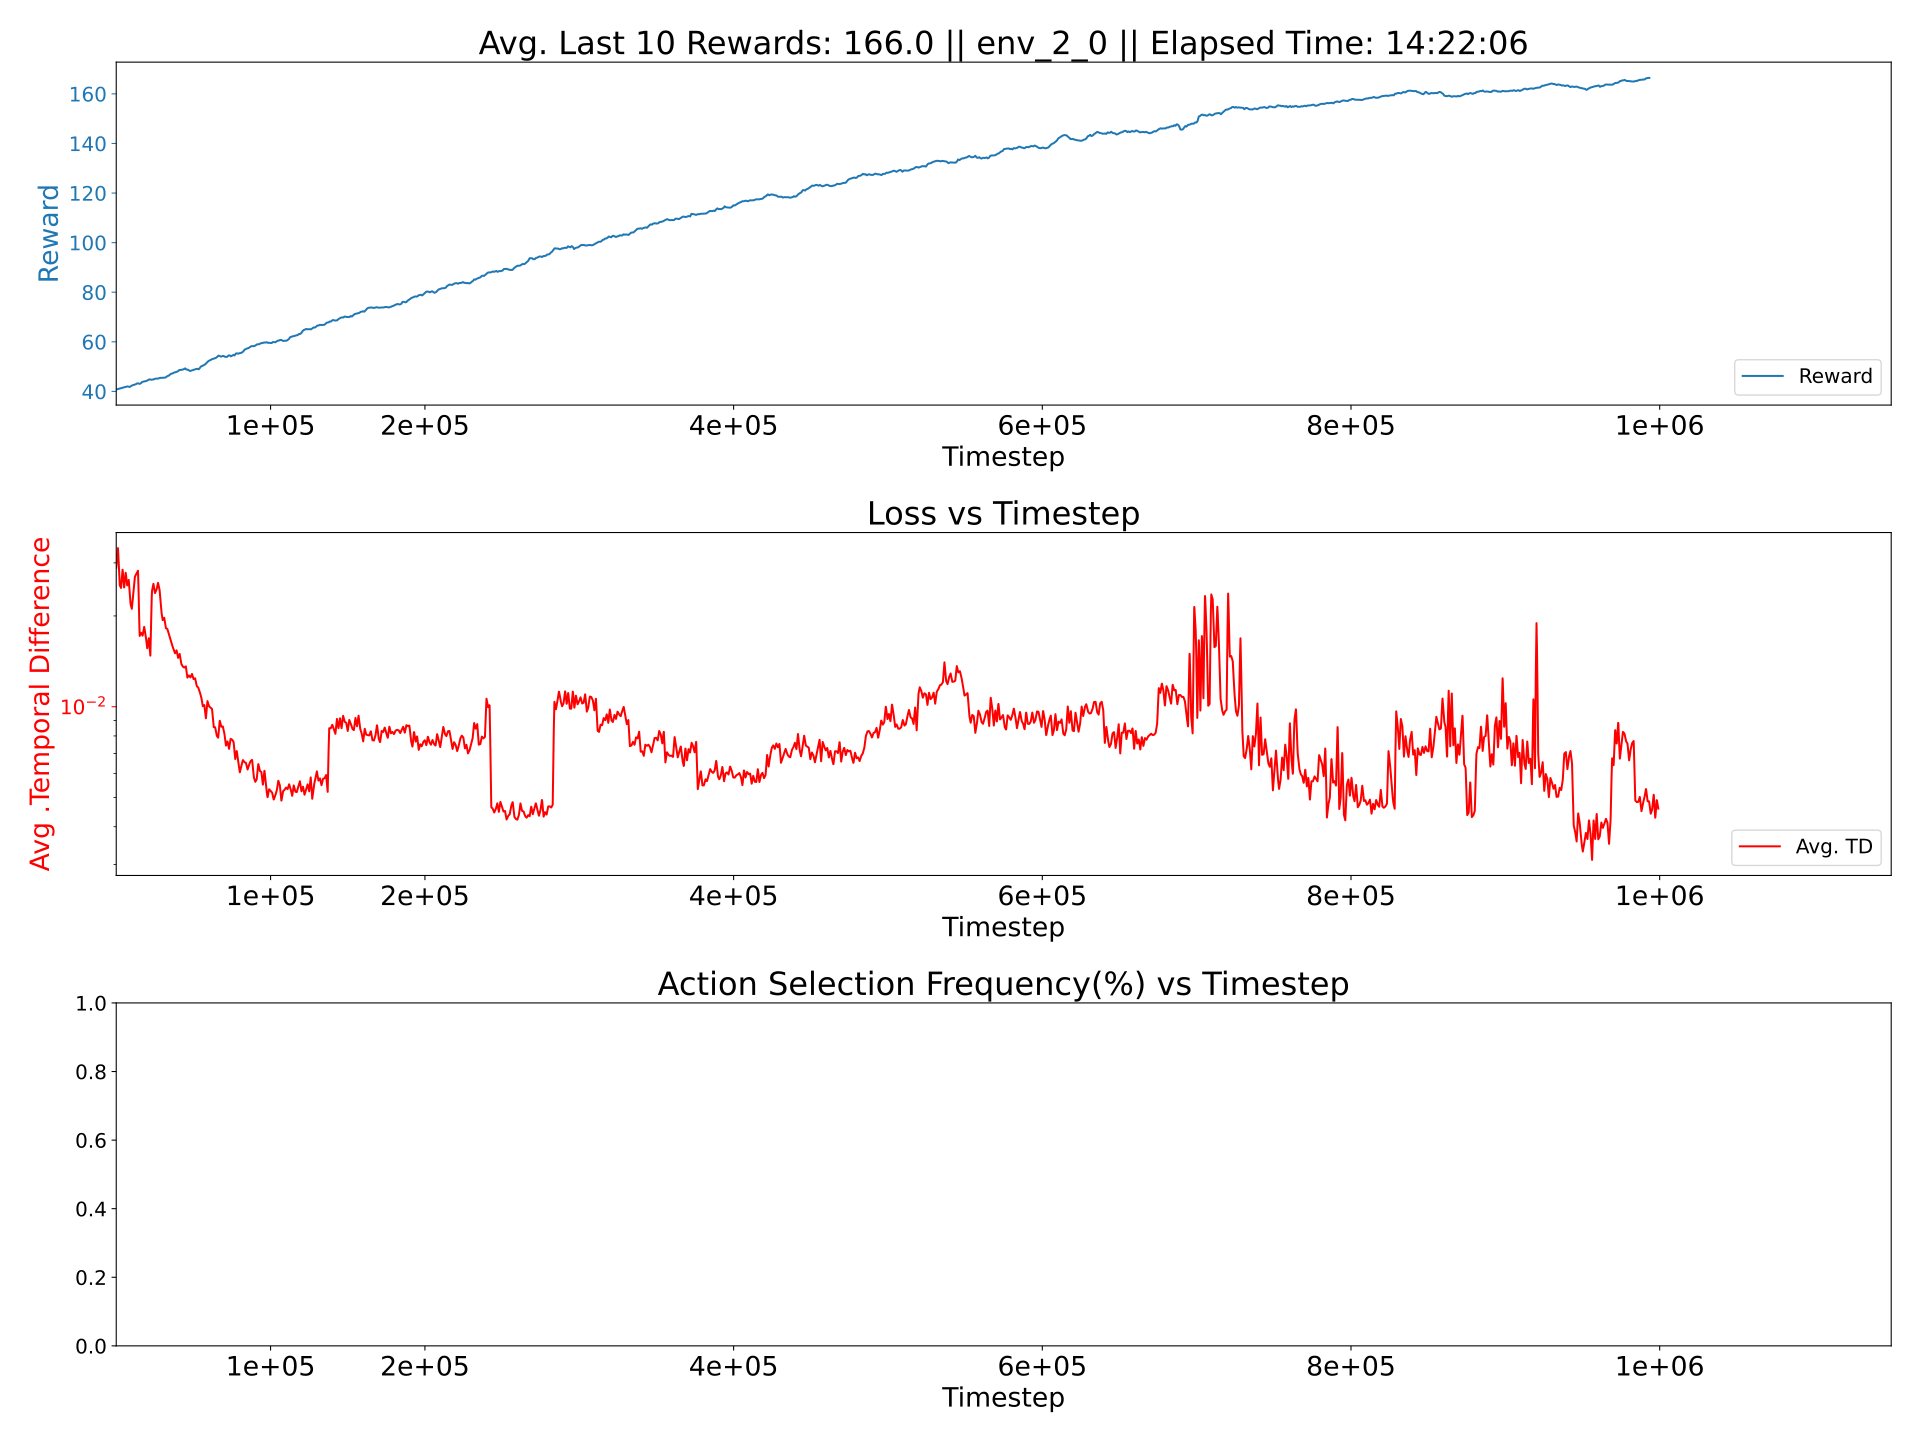

Values plotted in this chart, from the file beside it:
0.0033703861909598347, 0.0003605627910728799, 0.033275306716954216
0.003487, 0.0003857, 0.03911
0.006939, 0.000512, 0.04779
0.009427, 0.0005469, 0.05193
0.009083, 0.0005143, 0.05039
0.009238, 0.0004957, 0.05014
0.009782, 0.0005534, 0.0517
0.00956, 0.0005085, 0.05
0.00971, 0.000539, 0.05086
0.009671, 0.0005474, 0.05159
0.009824, 0.0005433, 0.05119
0.009459, 0.0005536, 0.05178
0.009358, 0.0005004, 0.05007
0.009344, 0.000536, 0.05088
0.009263, 0.0005235, 0.04938
0.009139, 0.0005103, 0.04924
0.009188, 0.0005031, 0.04922
0.009464, 0.0005377, 0.05122
0.01015, 0.0005402, 0.04987
0.009236, 0.0005254, 0.05017
0.009381, 0.0005273, 0.05042
0.009355, 0.0005365, 0.05053
0.009556, 0.0005241, 0.05033
0.009307, 0.0005245, 0.05019
0.009631, 0.000529, 0.05038
0.008965, 0.0005203, 0.05046
0.00922, 0.0005307, 0.05028
0.009641, 0.0005319, 0.04973
0.009508, 0.0005377, 0.05016
0.009335, 0.0005332, 0.05036
0.009466, 0.0005509, 0.05137
0.008538, 0.0004895, 0.04852
0.009329, 0.0005395, 0.05119
0.009221, 0.0005352, 0.05108
0.00902, 0.0005334, 0.05075
0.008841, 0.0005008, 0.04874
0.008033, 0.0005046, 0.04999
0.0094, 0.0005618, 0.05135
0.008964, 0.0005347, 0.05064
0.008132, 0.0005039, 0.04941
0.00883, 0.000519, 0.04973
0.008906, 0.0005309, 0.05015
0.009006, 0.0005485, 0.05061
0.009263, 0.0005305, 0.0497
0.008472, 0.000509, 0.04992
0.009196, 0.0005518, 0.05067
0.008196, 0.0005126, 0.05068
0.008645, 0.0005355, 0.05061
0.008639, 0.0005176, 0.04953
0.008469, 0.0005218, 0.04962
0.009104, 0.0005261, 0.04957
0.009166, 0.000556, 0.05091
0.00887, 0.0005669, 0.05161
0.008678, 0.0005157, 0.04954
0.008947, 0.0005308, 0.04961
0.008849, 0.0005066, 0.04842
0.0089, 0.0005317, 0.04948
0.008844, 0.0005214, 0.04933
0.008828, 0.0005367, 0.05036
0.008855, 0.0005377, 0.04998
0.008819, 0.0005209, 0.04906
... 939 more rows
